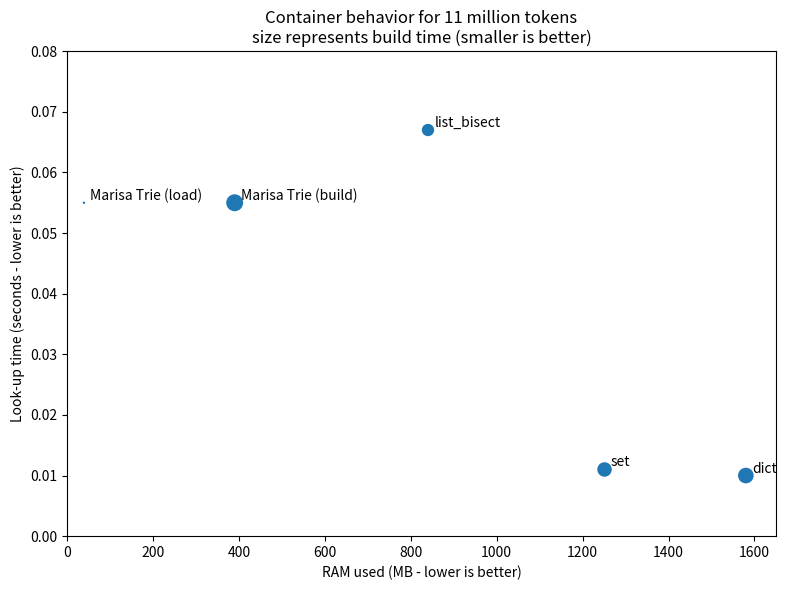

Write the Python code that produced this figure.
import matplotlib.pyplot as plt

# 3e
labels = ['list_bisect', 'set', 'Marisa Trie (load)', 'Marisa Trie (build)', 'dict']
ram_used = [840, 1251, 39, 390, 1580] # MB ram for storage of object
build_time = [12.4, 17.7, 0.1, 25, 21] # seconds
lookup_time = [0.067, 0.011, 0.055, 0.055, 0.01] # seconds for 100k lookups

# 2e
#labels = ['list_bisect', 'set', 'Marisa Trie', 'DAWG']
#ram_used = [835, 1260, 37, 73]
#build_time = [20, 24, 35, 31]
#lookup_time = [0.01, 0.002, 0.01, 0.005]

# 1e
#labels = ['list_bisect', 'set', 'Marisa Trie', 'DAWG', 'HAT Trie']
#ram_used = [920, 1112, 293, 958, 244]
#build_time = [47, 31, 55, 63, 44]
#lookup_time = [0.02, 0.003, 0.01, 0.004, 0.005]

# make the build-time circles much larger
build_time = [bt * 5 for bt in build_time]

plt.figure(1, figsize=(8,6))
plt.clf()
plt.scatter(ram_used, lookup_time, s=build_time)

for ram, lookup, label in zip(ram_used, lookup_time, labels):
    plt.annotate(label, (ram+15, lookup+0.0005))

plt.xlabel('RAM used (MB - lower is better)')
plt.ylabel("Look-up time (seconds - lower is better)")
plt.title("Container behavior for 11 million tokens\nsize represents build time (smaller is better)")
plt.xlim(xmin=0, xmax=1650)
plt.ylim((0.0, 0.08))
plt.tight_layout()
plt.savefig("less_ram_tries_dawg_text_11m_tokens.png")
